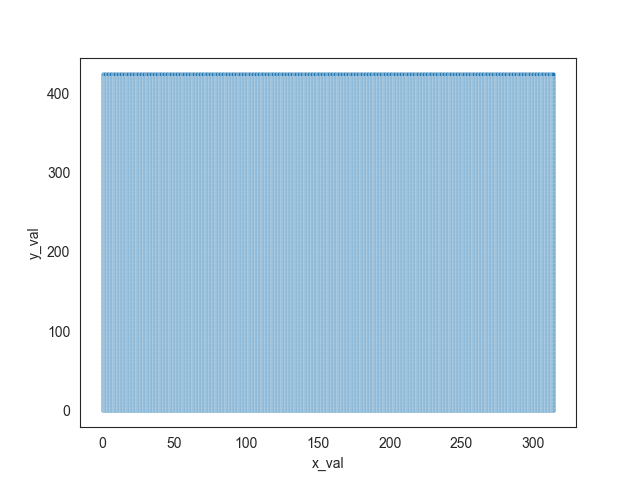

The data file committed next to this chart (first rows):
y_val, x_val, data_channel
0, 0, 108
0, 1, 90
0, 2, 60
0, 3, 56
0, 4, 46
0, 5, 39
0, 6, 44
0, 7, 39
0, 8, 40
0, 9, 44
0, 10, 67
0, 11, 79
0, 12, 80
0, 13, 95
0, 14, 111
0, 15, 120
0, 16, 134
0, 17, 131
0, 18, 136
0, 19, 153
0, 20, 141
0, 21, 142
0, 22, 149
0, 23, 131
0, 24, 118
0, 25, 122
0, 26, 123
0, 27, 150
0, 28, 154
0, 29, 154
0, 30, 155
0, 31, 158
0, 32, 161
0, 33, 164
0, 34, 153
0, 35, 144
0, 36, 142
0, 37, 150
0, 38, 155
0, 39, 163
0, 40, 166
0, 41, 172
0, 42, 174
0, 43, 169
0, 44, 171
0, 45, 192
0, 46, 187
0, 47, 173
0, 48, 184
0, 49, 210
0, 50, 221
0, 51, 215
0, 52, 226
0, 53, 239
0, 54, 224
0, 55, 209
0, 56, 221
0, 57, 220
0, 58, 191
0, 59, 188
... 133,815 more rows
